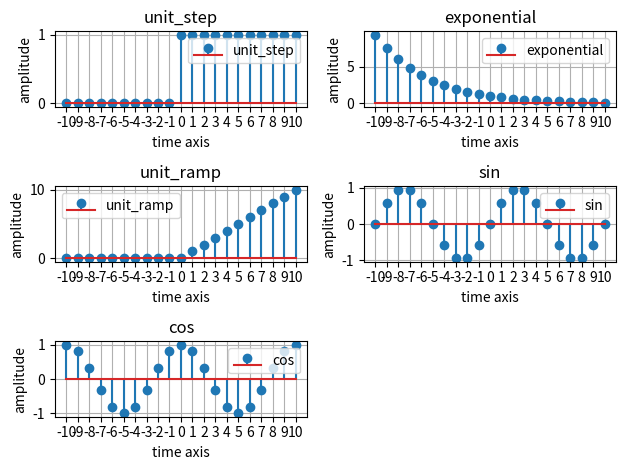

Write the Python code that produced this figure.
''' 
Generating elementary signals like Unit Step, Ramp, Exponential, Sine, and 
Cosine sequences. 

'''

import numpy as np
import matplotlib.pyplot as plt


def ploting(x, y,  title, labeling , sub):
    plt.subplot(3,2,sub)
    plt.title(title)
    plt.stem(x, y, label = labeling)
    plt.legend()
    plt.xlabel('time axis')
    plt.ylabel('amplitude')
    plt.grid(True)
    plt.xticks(x)
    
    
    
    
    

n = np.arange(-10, 11, 1)
amplitude  = np.where(n>=0, 1, 0)
ploting(n, amplitude, 'unit_step', 'unit_step', 1)

amplitude = 0.8 ** n
ploting(n, amplitude, 'exponential', 'exponential', 2)

amplitude = np.where(n>=0, n, 0)
ploting(n, amplitude, 'unit_ramp', 'unit_ramp', 3)



amplitude = np.sin(2*np.pi*0.1*n)
ploting(n, amplitude, 'sin', 'sin', 4)

amplitude = np.cos(2*np.pi*0.1*n)
ploting(n, amplitude, 'cos', 'cos', 5)



plt.tight_layout()
plt.show()


'''
For access the documentaion of builtin functions, you can use the following command:
    > python -m pydoc matplotlib.pyplot.stem
'''

